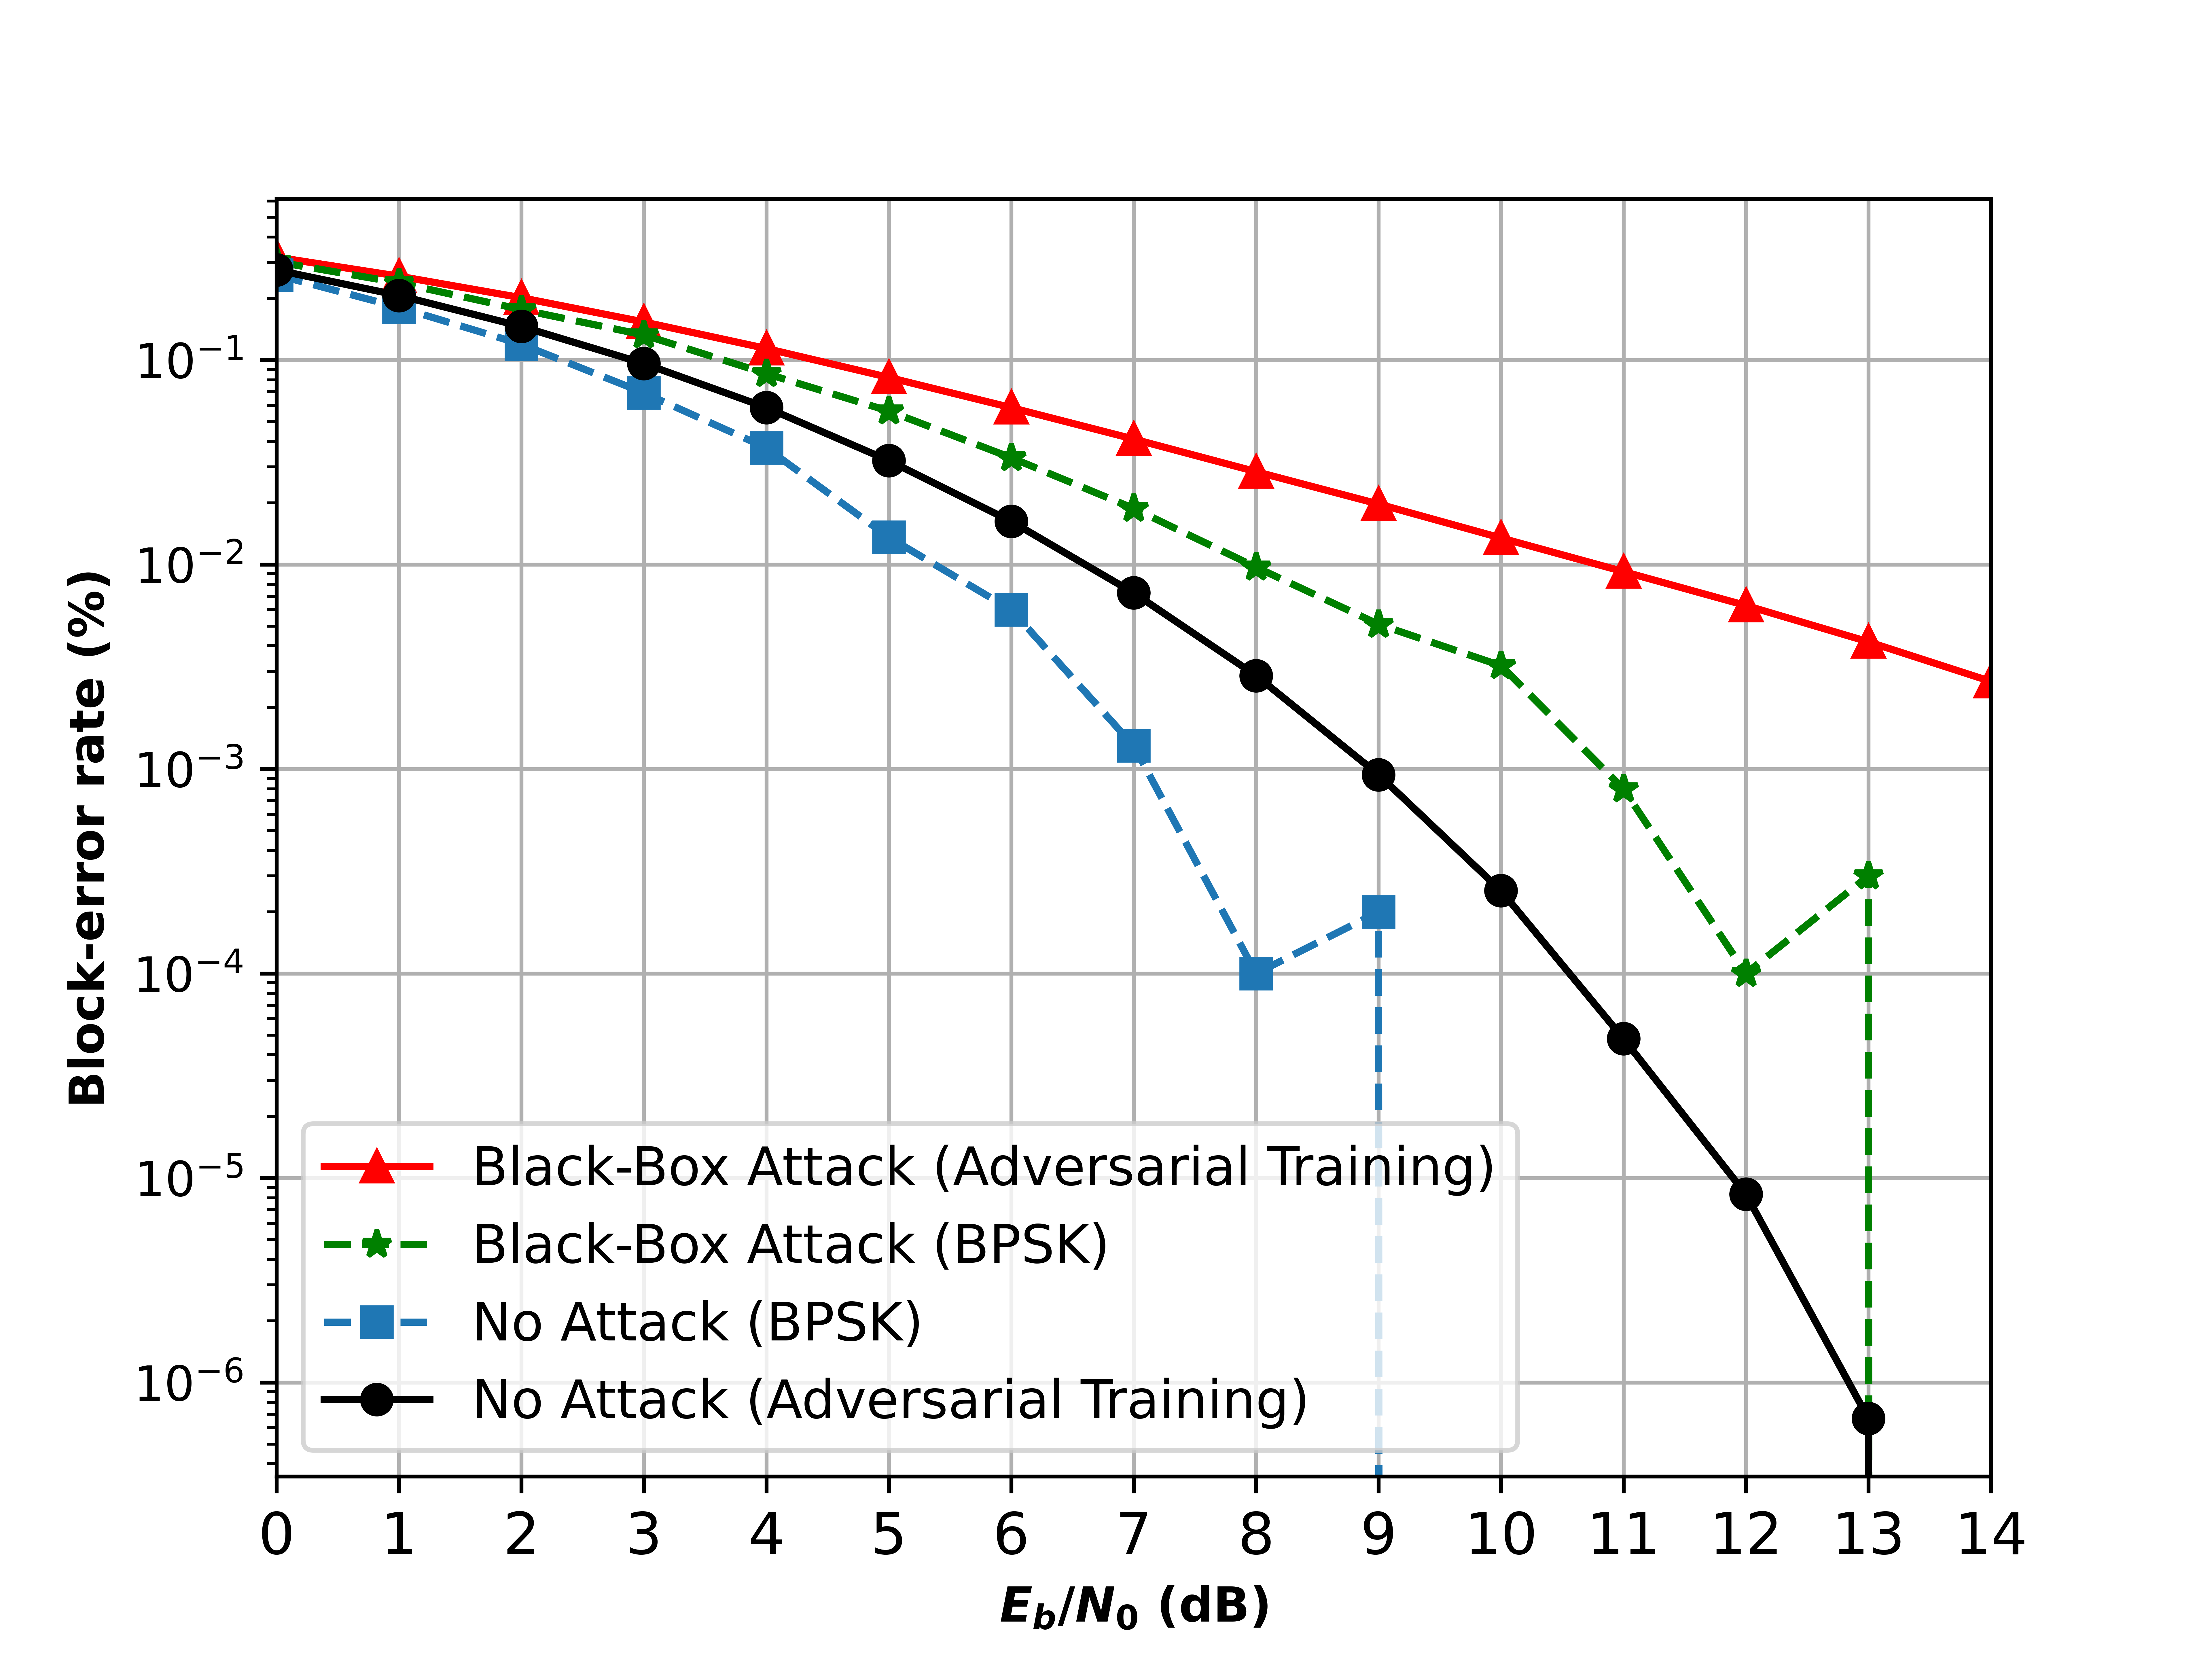

Here is the Python script that generated this plot:

import matplotlib.pyplot as plt   
import numpy as np
import tensorflow as tf
import time
import copy
import os
import warnings

warnings.filterwarnings('ignore')


# GPU Setting
os.environ["CUDA_DEVICE_ORDER"] = "PCI_BUS_ID"
os.environ["CUDA_VISIBLE_DEVICES"] = "0"



k = 4
n = 7
seed = 0


import pickle 
with open('UAP','rb') as load_data:
    UAP = pickle.load(load_data)
    
from classes.Autoencoder_Classes import AE_CNN

# Training the CNN autoencoder
train_EbNodB =  8.5 
val_EbNodB = train_EbNodB


training_params = [
    #batch_size, lr, ebnodb, iterations
    [1000    , 0.001,  train_EbNodB, 500],
    [1000    , 0.0001, train_EbNodB, 5000],
    [10000   , 0.0001, train_EbNodB, 5000],
    [10000   , 0.00001, train_EbNodB, 5000]
]
validation_params = [
    #batch_size, ebnodb, val_steps 
    [100000, val_EbNodB, 50],
    [100000, val_EbNodB, 500],
    [100000, val_EbNodB, 500],
    [100000, val_EbNodB, 500]
]

# Perturbations
p= UAP.reshape(1,2,n)
# Training
ae_CNN = AE_CNN(k,n,seed)
ae_CNN.train(True,0, np.zeros([1,2,n]),training_params, validation_params) # clean inputs
ae_CNN.train(True,0, p,training_params, validation_params) #  inputs with perturbations



PSR_dB= -6
batch_size=10000 # montcarlo
ebnodbs = np.linspace(0,14,15,dtype=int) 

from classes.hamming import hamming_74
num_blocks = 10000

# Performace of BPSK, HD system
BLER_HD, BLER_HD_adv, BLER_HD_jam = hamming_74(n, k, ebnodbs, num_blocks, UAP, PSR_dB)

# Performace of Autoencoder
BLER_no_attack_uap_fgm6, BLER_attack_rolled_uap_fgm6, BLER_jamming1_uap_fgm6 = ae_CNN.bler_sim_attack_AWGN(False, 0, UAP.reshape(1,2,n), PSR_dB, ebnodbs, batch_size, 300)



# plot
fig, ax = plt.subplots(dpi=1200)

ax.plot(ebnodbs, BLER_attack_rolled_uap_fgm6,'r^-',label='Black-Box Attack (Adversarial Training)')
ax.plot(ebnodbs,BLER_HD_adv,'g*--',label='Black-Box Attack (BPSK)')
ax.plot(ebnodbs,BLER_HD,'s--',label='No Attack (BPSK)')
ax.plot(ebnodbs,BLER_no_attack_uap_fgm6,'ko-',label='No Attack (Adversarial Training)')


ax.set_yscale('log')
plt.legend(loc='lower left', fontsize=11)
plt.xticks(ebnodbs,ebnodbs)
ax.set_xlabel('${E_b/N_0}$ (dB)',fontweight='bold')
ax.set_ylabel('Block-error rate (%)',fontweight='bold')
plt.xlim([0, 14]) 
ax.set_xticklabels(ax.get_xticks(),fontsize=12)
ax.grid(True)
plt.rcParams["font.weight"] = "bold"
plt.rcParams['font.family'] = "serif"
plt.rcParams['font.serif'] = "Times New Roman"
plt.rcParams.update({'font.size': 12})
plt.savefig('adversarial_training_blackbox.png')
plt.savefig('regular_training_blackbox.png')
plt.show()


# Save results
with open('black_attack_AEad-BPSK', 'wb') as f:  # Python 3: open(..., 'wb')
    pickle.dump([BLER_attack_rolled_uap_fgm6, BLER_no_attack_uap_fgm6,BLER_HD_adv,BLER_HD], f)